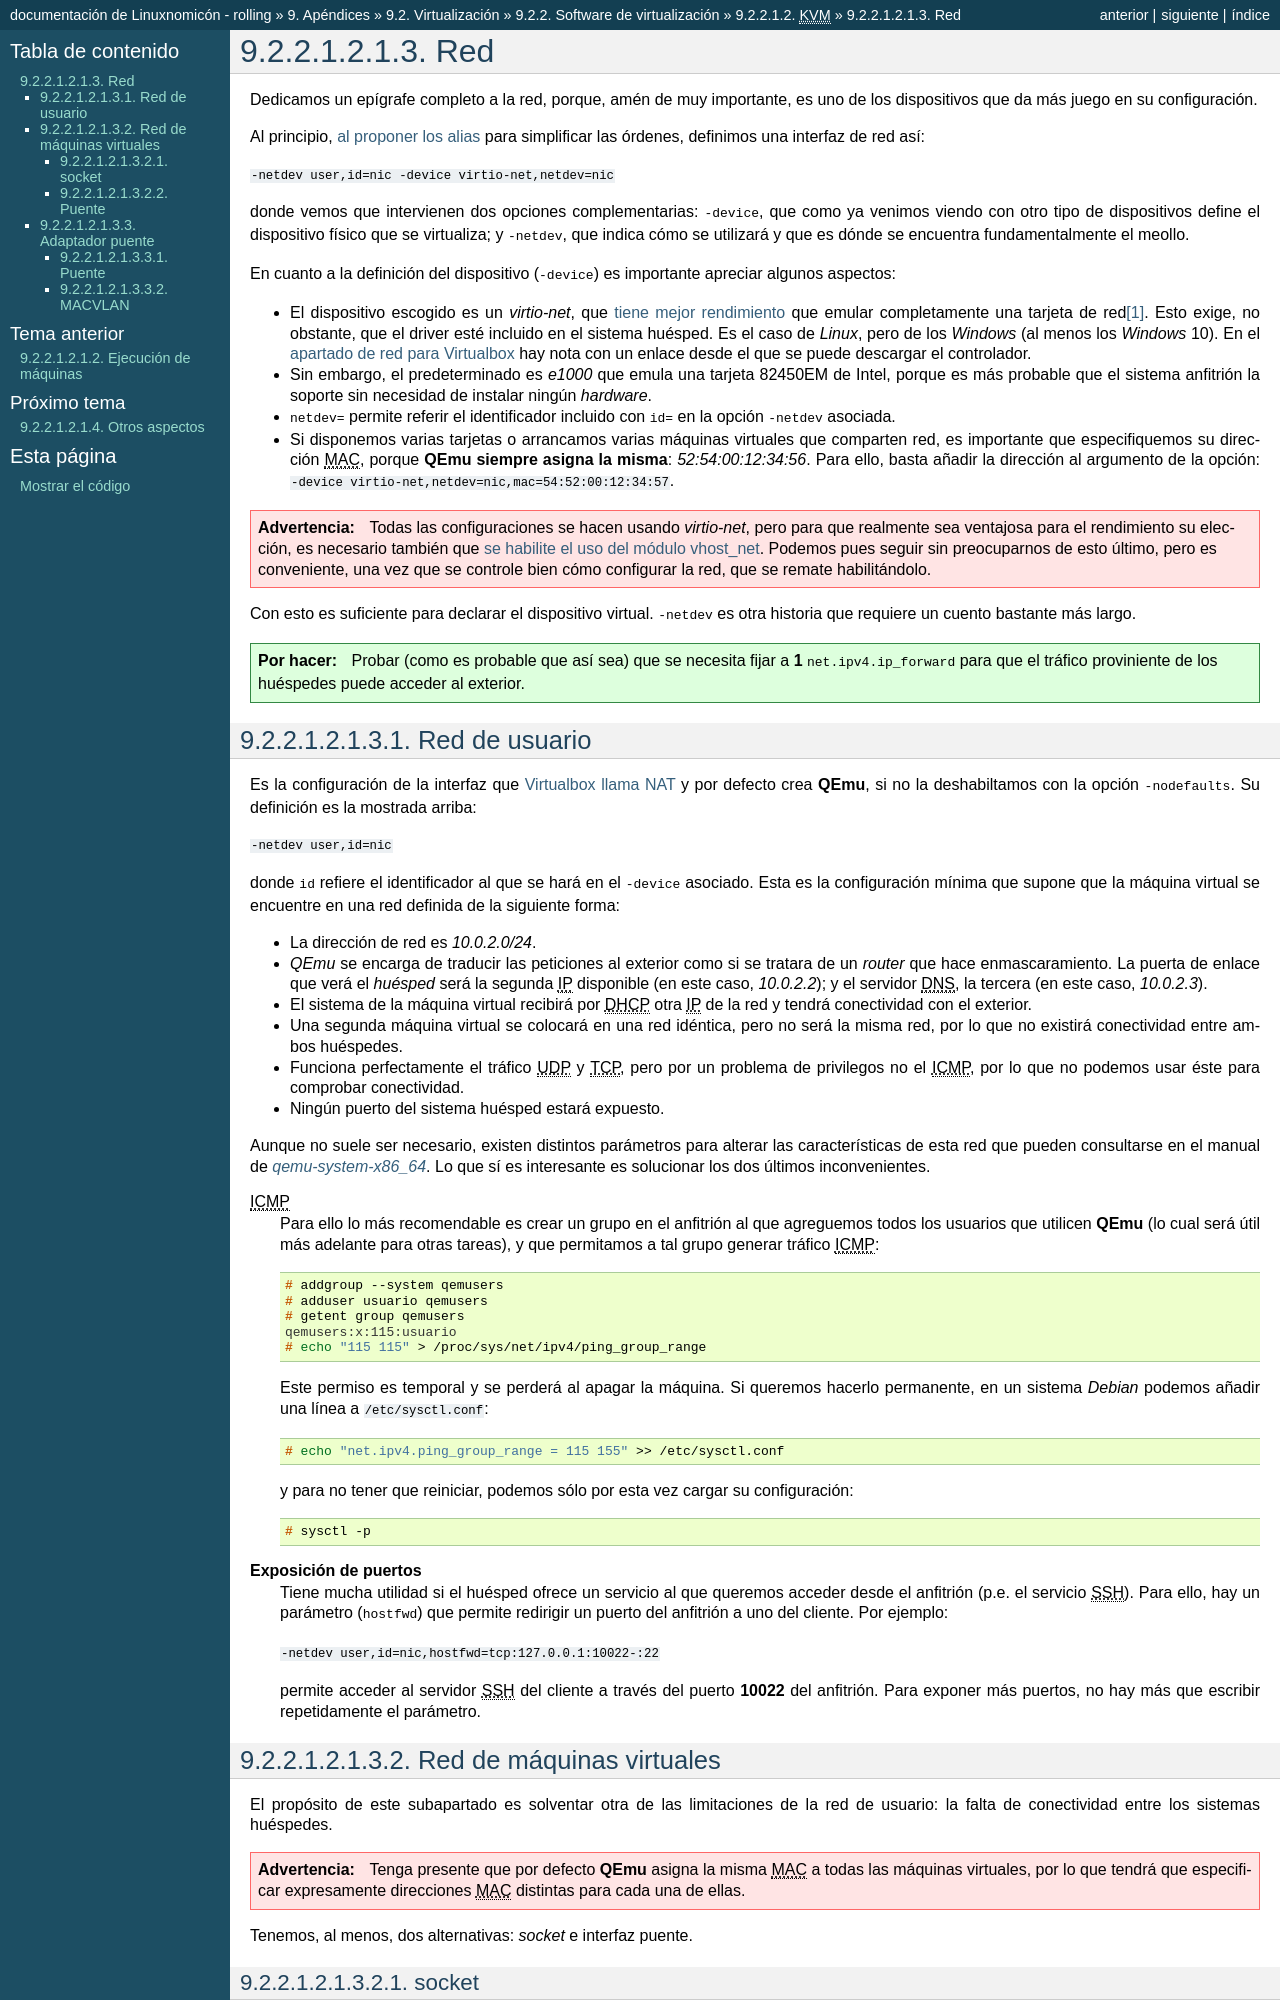

repository: sio2sio2/doc-linux · page: 98.apendice/05.virtual/02.software/01.completa/02.kvm/01.qemu/03.red.html · generator: sphinx

.. _qemu-red:

Red
***
Dedicamos un epígrafe completo a la red, porque, amén de muy importante, es uno
de los dispositivos que da más juego en su configuración.

Al principio, :ref:`al proponer los alias <qemu-nodefaults>` para simplificar las
órdenes, definimos una interfaz de red así:

:code:`-netdev user,id=nic -device virtio-net,netdev=nic`

donde vemos que intervienen dos opciones complementarias: :kbd:`-device`, que
como ya venimos viendo con otro tipo de dispositivos define el dispositivo
físico que se virtualiza; y :kbd:`-netdev`, que indica cómo se utilizará y que
es dónde se encuentra fundamentalmente el meollo.

En cuanto a la definición del dispositivo (:kbd:`-device`) es importante
apreciar algunos aspectos:
 
* El dispositivo escogido es un *virtio-net*, que `tiene mejor rendimiento
  <https://www.redhat.com/en/blog/deep-dive-virtio-networking-and-vhost-net>`_
  que emular completamente una tarjeta de red\ [#]_. Esto exige, no obstante, que el
  driver esté incluido en el sistema huésped. Es el caso de *Linux*, pero de los
  *Windows* (al menos los *Windows* 10). En el :ref:`apartado de red para
  Virtualbox <virtualbox-red>` hay nota con un enlace desde el que se puede
  descargar el controlador.

* Sin embargo, el predeterminado es *e1000* que emula una tarjeta 82450EM de
  Intel, porque es más probable que el sistema anfitrión la soporte sin
  necesidad de instalar ningún *hardware*.

* :kbd:`netdev=` permite referir el identificador incluido con :kbd:`id=` en la
  opción :kbd:`-netdev` asociada.

* Si disponemos varias tarjetas o arrancamos varias máquinas virtuales que
  comparten red, es importante que especifiquemos su dirección |MAC|, porque
  :program:`QEmu` **siempre asigna la misma**: *52:54:00:12:34:56*. Para ello,
  basta añadir la dirección al argumento de la opción:
  :code:`-device virtio-net,netdev=nic,mac=54:52:00:12:34:57`.

.. warning:: Todas las configuraciones se hacen usando *virtio-net*, pero para
   que realmente sea ventajosa para el rendimiento su elección, es necesario
   también que :ref:`se habilite el uso del módulo vhost_net <qemu-vhost-net>`.
   Podemos pues seguir sin preocuparnos de esto último, pero es conveniente, una
   vez que se controle bien cómo configurar la red, que se remate habilitándolo.

Con esto es suficiente para declarar el dispositivo virtual. :kbd:`-netdev` es
otra historia que requiere un cuento bastante más largo.

.. todo:: Probar (como es probable que así sea) que se necesita fijar a **1**
   :kbd:`net.ipv4.ip_forward` para que el tráfico proviniente de los huéspedes
   puede acceder al exterior.

.. _qemu-red-usuario:

Red de usuario
==============
Es la configuración de la interfaz que :ref:`Virtualbox llama NAT
<virtualbox-red>` y por defecto crea :program:`QEmu`, si no la deshabiltamos con
la opción :kbd:`-nodefaults`. Su definición es la mostrada arriba:

:code:`-netdev user,id=nic`

donde :kbd:`id` refiere el identificador al que se hará en el :kbd:`-device`
asociado. Esta es la configuración mínima que supone que la máquina virtual se
encuentre en una red definida de la siguiente forma:

* La dirección de red es *10.0.2.0/24*.
* *QEmu* se encarga de traducir las peticiones al exterior como si se tratara
  de un *router* que hace enmascaramiento. La puerta de enlace que verá el *huésped*
  será la segunda |IP| disponible (en este caso, *10.0.2.2*); y el servidor |DNS|,
  la tercera (en este caso, *10.0.2.3*).
* El sistema de la máquina virtual recibirá por |DHCP| otra |IP| de la red y
  tendrá conectividad con el exterior.
* Una segunda máquina virtual se colocará en una red idéntica, pero no será la
  misma red, por lo que no existirá conectividad entre ambos huéspedes.
* Funciona perfectamente el tráfico |UDP| y |TCP|, pero por un problema de
  privilegos no el |ICMP|, por lo que no podemos usar éste para comprobar conectividad.
* Ningún puerto del sistema huésped estará expuesto.

Aunque no suele ser necesario, existen distintos parámetros para alterar las
características de esta red que pueden consultarse en el manual de
:manpage:`qemu-system-x86_64`. Lo que sí es interesante es solucionar los dos
últimos inconvenientes.

.. _qemu-qemusers:

|ICMP|
   Para ello lo más recomendable es crear un grupo en el anfitrión al que
   agreguemos todos los usuarios que utilicen :program:`QEmu` (lo cual será útil
   más adelante para otras tareas), y que permitamos a tal grupo generar tráfico
   |ICMP|::

      # addgroup --system qemusers
      # adduser usuario qemusers
      # getent group qemusers
      qemusers:x:115:usuario
      # echo "115 115" > /proc/sys/net/ipv4/ping_group_range

   Este permiso es temporal y se perderá al apagar la máquina. Si queremos
   hacerlo permanente, en un sistema *Debian* podemos añadir una línea a
   :file:`/etc/sysctl.conf`::

      # echo "net.ipv4.ping_group_range = 115 155" >> /etc/sysctl.conf

   y para no tener que reiniciar, podemos sólo por esta vez cargar su configuración::

      # sysctl -p

**Exposición de puertos**
   Tiene mucha utilidad si el huésped ofrece un servicio al que queremos acceder
   desde el anfitrión (p.e. el servicio |SSH|). Para ello, hay un parámetro
   (:kbd:`hostfwd`) que permite redirigir un puerto del anfitrión a uno del
   cliente. Por ejemplo:

   :code:`-netdev user,id=nic,hostfwd=tcp:127.0.0.1:10022-:22`

   permite acceder al servidor |SSH| del cliente a través del puerto **10022**
   del anfitrión. Para exponer más puertos, no hay más que escribir
   repetidamente el parámetro.
